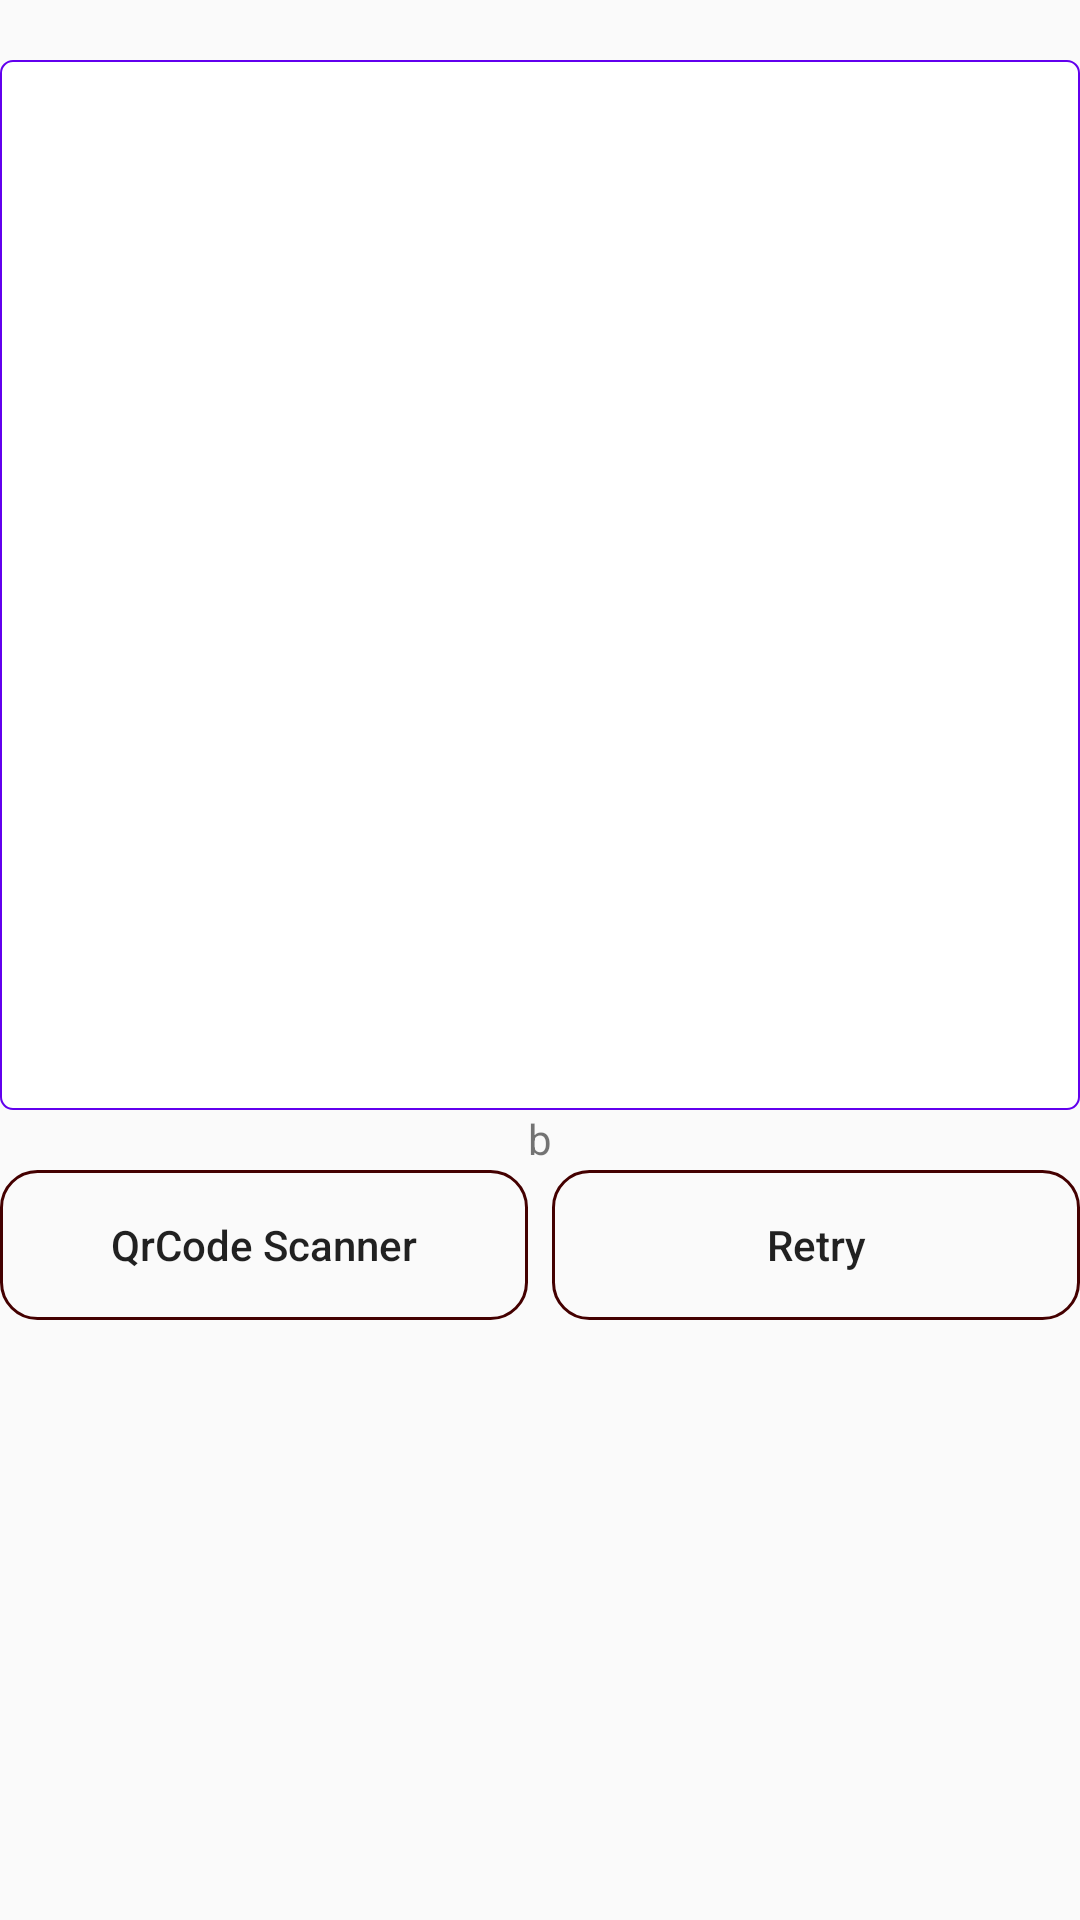

Write the Android layout XML for this screen, with the resource values it uses.
<!-- AndroidManifest.xml: application theme AppTheme -->
<!-- res/layout/viewimage.xml -->
<?xml version="1.0" encoding="utf-8"?>
<RelativeLayout xmlns:android="http://schemas.android.com/apk/res/android"
    android:layout_width="match_parent"
    android:layout_height="match_parent">


    <ImageView
        android:id="@+id/iv_userimg"
        android:layout_width="match_parent"
        android:layout_height="350dp"

        android:layout_centerHorizontal="true"
        android:layout_marginTop="20dp"
        android:background="@drawable/dialog_bg"

        android:scaleType="fitXY">

    </ImageView>

    <Button
        android:id="@+id/btn_qrcode"
        android:layout_width="200dp"
        android:layout_height="50dp"
        android:layout_below="@+id/iv_userimg"
        android:layout_marginTop="20dp"
        android:layout_toLeftOf="@id/tv_aligment"
        android:background="@drawable/border"
        android:text="QrCode Scanner"
        android:textAllCaps="false">

    </Button>

    <TextView
        android:id="@+id/tv_aligment"
        android:layout_width="wrap_content"
        android:layout_height="wrap_content"
        android:layout_below="@+id/iv_userimg"
        android:layout_centerHorizontal="true"
        android:text="b">

    </TextView>

    <Button
        android:id="@+id/btn_retry"
        android:layout_width="200dp"
        android:layout_height="50dp"
        android:layout_below="@+id/iv_userimg"
        android:layout_marginTop="20dp"
        android:layout_toRightOf="@id/tv_aligment"
        android:background="@drawable/border"
        android:text="Retry"
        android:textAllCaps="false"></Button>
</RelativeLayout>
<!-- resources referenced by this layout -->
<resources>
  <!-- drawable border (drawable) -->
  <shape
      xmlns:android="http://schemas.android.com/apk/res/android"
      android:shape="rectangle">
      <solid
          android:color="@android:color/transparent"/>
  
      <corners
          android:bottomRightRadius="12dp"
          android:bottomLeftRadius="12dp"
          android:topLeftRadius="12dp"
          android:topRightRadius="12dp"/>
      <stroke
          android:color="#440000"
          android:width="1dp"/>
  </shape>
  <!-- drawable dialog_bg (drawable) -->
  <?xml version="1.0" encoding="utf-8"?>
  <shape xmlns:android="http://schemas.android.com/apk/res/android">
      <solid
  
          android:color="#fff"/>
      <corners
          android:radius="4dp" />
      <padding
          android:left="10dp"
          android:top="10dp"
          android:right="10dp"
          android:bottom="10dp" />
      <stroke android:width="2px" android:color="@color/colorPrimary" />
  </shape>
  <style name="AppTheme" parent="Theme.AppCompat.Light.DarkActionBar">
          
          <item name="colorPrimary">@color/colorPrimary</item>
          <item name="colorPrimaryDark">@color/colorPrimaryDark</item>
          <item name="colorAccent">@color/colorAccent</item>
      </style>
  <!-- not gathered from this repository: default colours our renderer supplied (Android Studio template values) -->
  <color name="colorPrimary">#FF6200EE</color>
  <color name="colorPrimaryDark">#FF3700B3</color>
  <color name="colorAccent">#FF03DAC5</color>
</resources>
